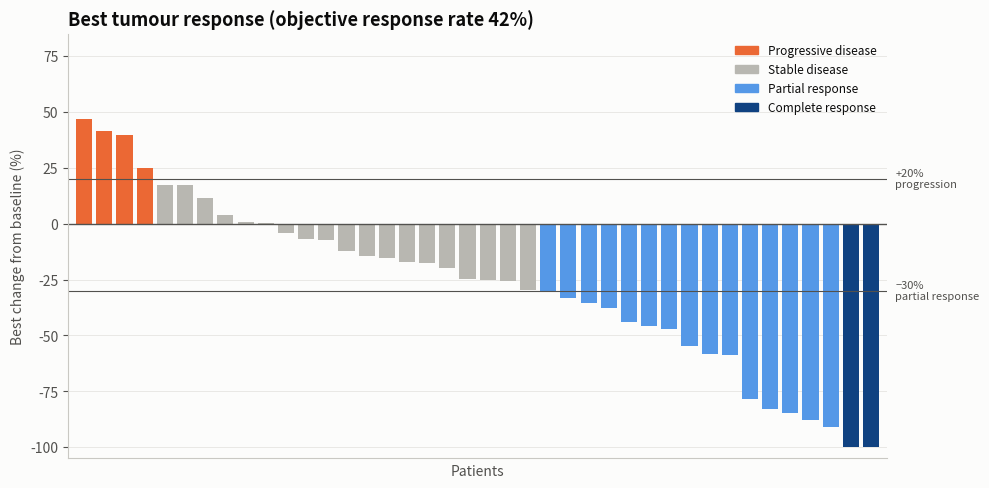

Write Python code to recreate this figure. (Note: this script raises an exception after producing the figure.)
"""
Tumour Response Waterfall Plot  -  family: Scientific

DESIGN PURPOSE
One vertical bar per patient shows the best percentage change in tumour size
from baseline, sorted from worst to best. Response categories (RECIST) can be
read straight off the threshold lines.

WHEN TO USE
  - Show tumour shrinkage in single-arm or early-phase oncology trials
  - Show any per-subject percent change where thresholds define categories

AVOID WHEN
  - Time course or durability matters (pair it with a swimmer or spider plot)
  - Comparing arms of very different sizes in one panel (use one panel per
    arm)

ALTERNATIVES
  - Spider plot (change over time per patient)
  - Swimmer plot
  - Diverging bar chart

EXAMPLE
Best % change in the sum of target-lesion diameters for 40 synthetic patients.

Run:  python tumor_response_waterfall.py
"""
import sys
from pathlib import Path

import numpy as np
import pandas as pd
import matplotlib.pyplot as plt

# Library style: categorical colors in fixed order, recessive axes, hairline grid.
PALETTE = ["#2a78d6", "#eb6834", "#1baf7a", "#eda100",
           "#e87ba4", "#008300", "#6250d6", "#e34948"]
SEQ_CMAP = "Blues"      # sequential: one hue, light -> dark
DIV_CMAP = "RdBu_r"     # diverging: two opposite hues, neutral midpoint
GRAY = "#b8b7b1"        # de-emphasised marks
plt.rcParams.update({
    "figure.figsize": (8, 4.8), "figure.dpi": 110, "figure.facecolor": "#fcfcfb",
    "axes.facecolor": "#fcfcfb", "axes.edgecolor": "#c9c8c3", "axes.linewidth": 0.8,
    "axes.spines.top": False, "axes.spines.right": False,
    "axes.grid": True, "grid.color": "#e6e5e1", "grid.linewidth": 0.6, "axes.axisbelow": True,
    "axes.prop_cycle": plt.cycler(color=PALETTE),
    "axes.titlesize": 13, "axes.titleweight": "bold", "axes.titlelocation": "left",
    "axes.labelcolor": "#52514e", "xtick.color": "#52514e", "ytick.color": "#52514e",
    "text.color": "#0b0b0b", "font.size": 10, "lines.linewidth": 2,
    "legend.frameon": False,
})

# --- Example data ------------------------------------------------------------
rng = np.random.default_rng(17)
change = np.clip(rng.normal(-18, 32, 40), -100, 75).round(1)
change[rng.choice(40, 2, replace=False)] = -100
bor = np.select([change <= -100, change <= -30, change >= 20],
                ["Complete response", "Partial response", "Progressive disease"], "Stable disease")
df = pd.DataFrame({"patient": range(1, 41), "best_change": change, "response": bor})
df = df.sort_values("best_change", ascending=False).reset_index(drop=True)
df.response.value_counts()

# --- Plot --------------------------------------------------------------------
colors = {"Progressive disease": PALETTE[1], "Stable disease": GRAY,
          "Partial response": "#5598e7", "Complete response": "#104281"}
fig, ax = plt.subplots(figsize=(10, 5))
ax.bar(df.index, df.best_change, color=df.response.map(colors), width=0.8)
for v, lab in [(20, "+20%\nprogression"), (-30, "−30%\npartial response")]:
    ax.axhline(v, color="#52514e", linewidth=0.8)
    ax.text(1.01, v, lab, transform=ax.get_yaxis_transform(), va="center", fontsize=8, color="#52514e")
ax.axhline(0, color="#52514e", linewidth=1)
ax.set_xticks([]); ax.set_xlim(-0.8, len(df) - 0.2)
ax.grid(axis="x", visible=False)
ax.set_ylim(-105, 85)
ax.set_ylabel("Best change from baseline (%)"); ax.set_xlabel("Patients")
orr = df.response.isin(["Complete response", "Partial response"]).mean()
ax.set_title(f"Best tumour response (objective response rate {orr:.0%})")
from matplotlib.patches import Patch
ax.legend(handles=[Patch(color=c, label=k) for k, c in colors.items()], loc="upper right", fontsize=8.5)
fig.tight_layout()

# --- Save / show -------------------------------------------------------------
out = Path(__file__).with_name(Path(__file__).stem + ".png")
fig.savefig(out, dpi=150, bbox_inches="tight")
print(f"saved {out}")
if "--no-show" not in sys.argv:
    plt.show()
